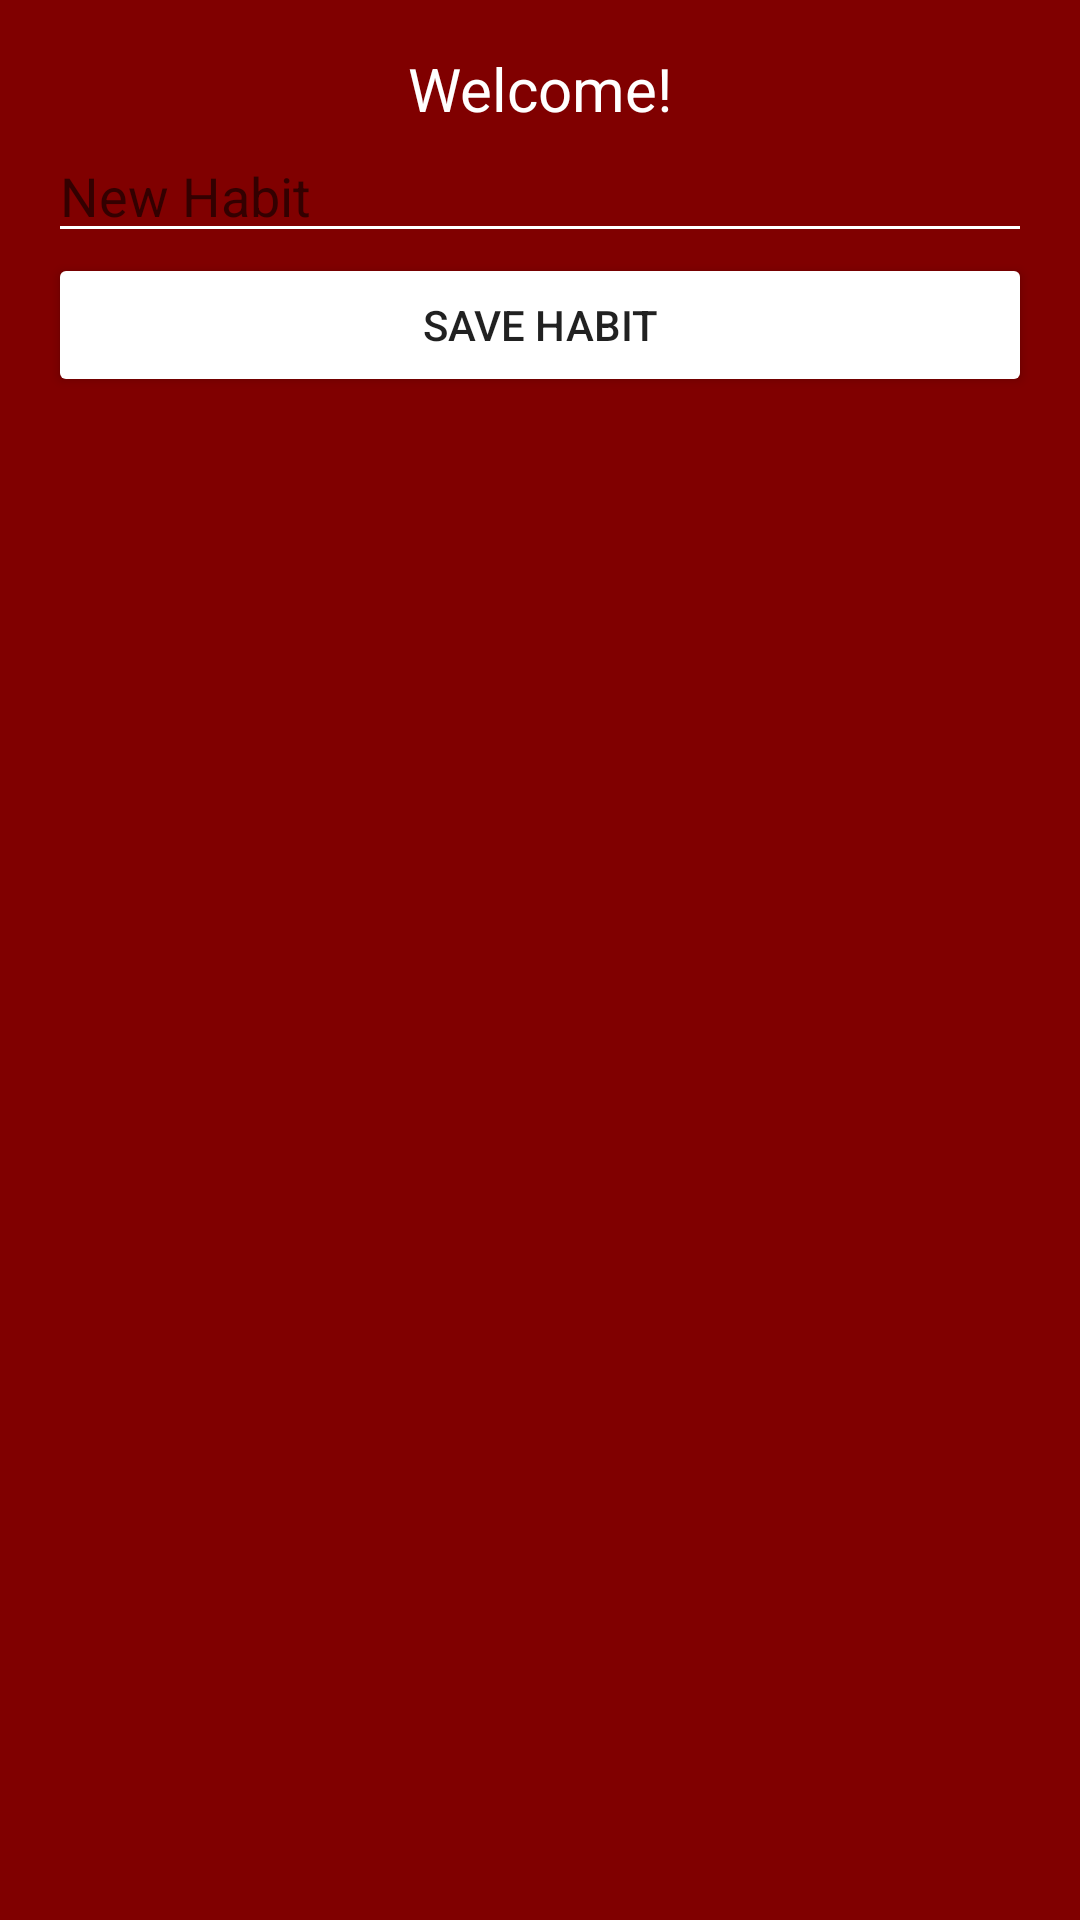

Layout XML and referenced resources for this Android screen:
<!-- AndroidManifest.xml: application theme Theme.MyHabit -->
<!-- res/layout/activity_home.xml -->
<androidx.constraintlayout.widget.ConstraintLayout
    xmlns:android="http://schemas.android.com/apk/res/android"
    xmlns:app="http://schemas.android.com/apk/res-auto"
    android:layout_width="match_parent" android:layout_height="match_parent"
    android:background="@color/maroon" android:padding="16dp">
    <TextView
        android:id="@+id/welcomeText"
        android:layout_width="wrap_content" android:layout_height="wrap_content"
        android:text="Welcome!" android:textColor="@color/white"
        android:textSize="20sp"
        app:layout_constraintTop_toTopOf="parent"
        app:layout_constraintStart_toStartOf="parent"
        app:layout_constraintEnd_toEndOf="parent"/>
    <EditText
        android:id="@+id/habitName"
        android:layout_width="0dp" android:layout_height="wrap_content"
        android:textColor="@color/white"
        android:hint="New Habit" android:backgroundTint="@color/white"
        app:layout_constraintTop_toBottomOf="@id/welcomeText"
        app:layout_constraintStart_toStartOf="parent"
        app:layout_constraintEnd_toEndOf="parent"/>
    <Button
        android:id="@+id/saveHabitBtn"
        android:layout_width="0dp" android:layout_height="wrap_content"
        android:text="Save Habit" android:backgroundTint="@color/white"
        app:layout_constraintTop_toBottomOf="@id/habitName"
        app:layout_constraintStart_toStartOf="parent"
        app:layout_constraintEnd_toEndOf="parent"/>
    <androidx.recyclerview.widget.RecyclerView
        android:id="@+id/recyclerView"
        android:layout_width="0dp" android:layout_height="0dp"
        app:layout_constraintTop_toBottomOf="@id/saveHabitBtn"
        app:layout_constraintStart_toStartOf="parent"
        app:layout_constraintEnd_toEndOf="parent"
        app:layout_constraintBottom_toBottomOf="parent"/>
</androidx.constraintlayout.widget.ConstraintLayout>
<!-- resources referenced by this layout -->
<resources>
  <color name="maroon">#800000</color>
  <color name="white">#FFFFFF</color>
  <style name="Theme.MyHabit" parent="Theme.MaterialComponents.DayNight.DarkActionBar">
          <item name="colorPrimary">@color/maroon</item>
          <item name="colorPrimaryVariant">@color/maroon</item>
          <item name="colorOnPrimary">@color/white</item>
          <item name="android:statusBarColor">@color/maroon</item>
      </style>
</resources>
